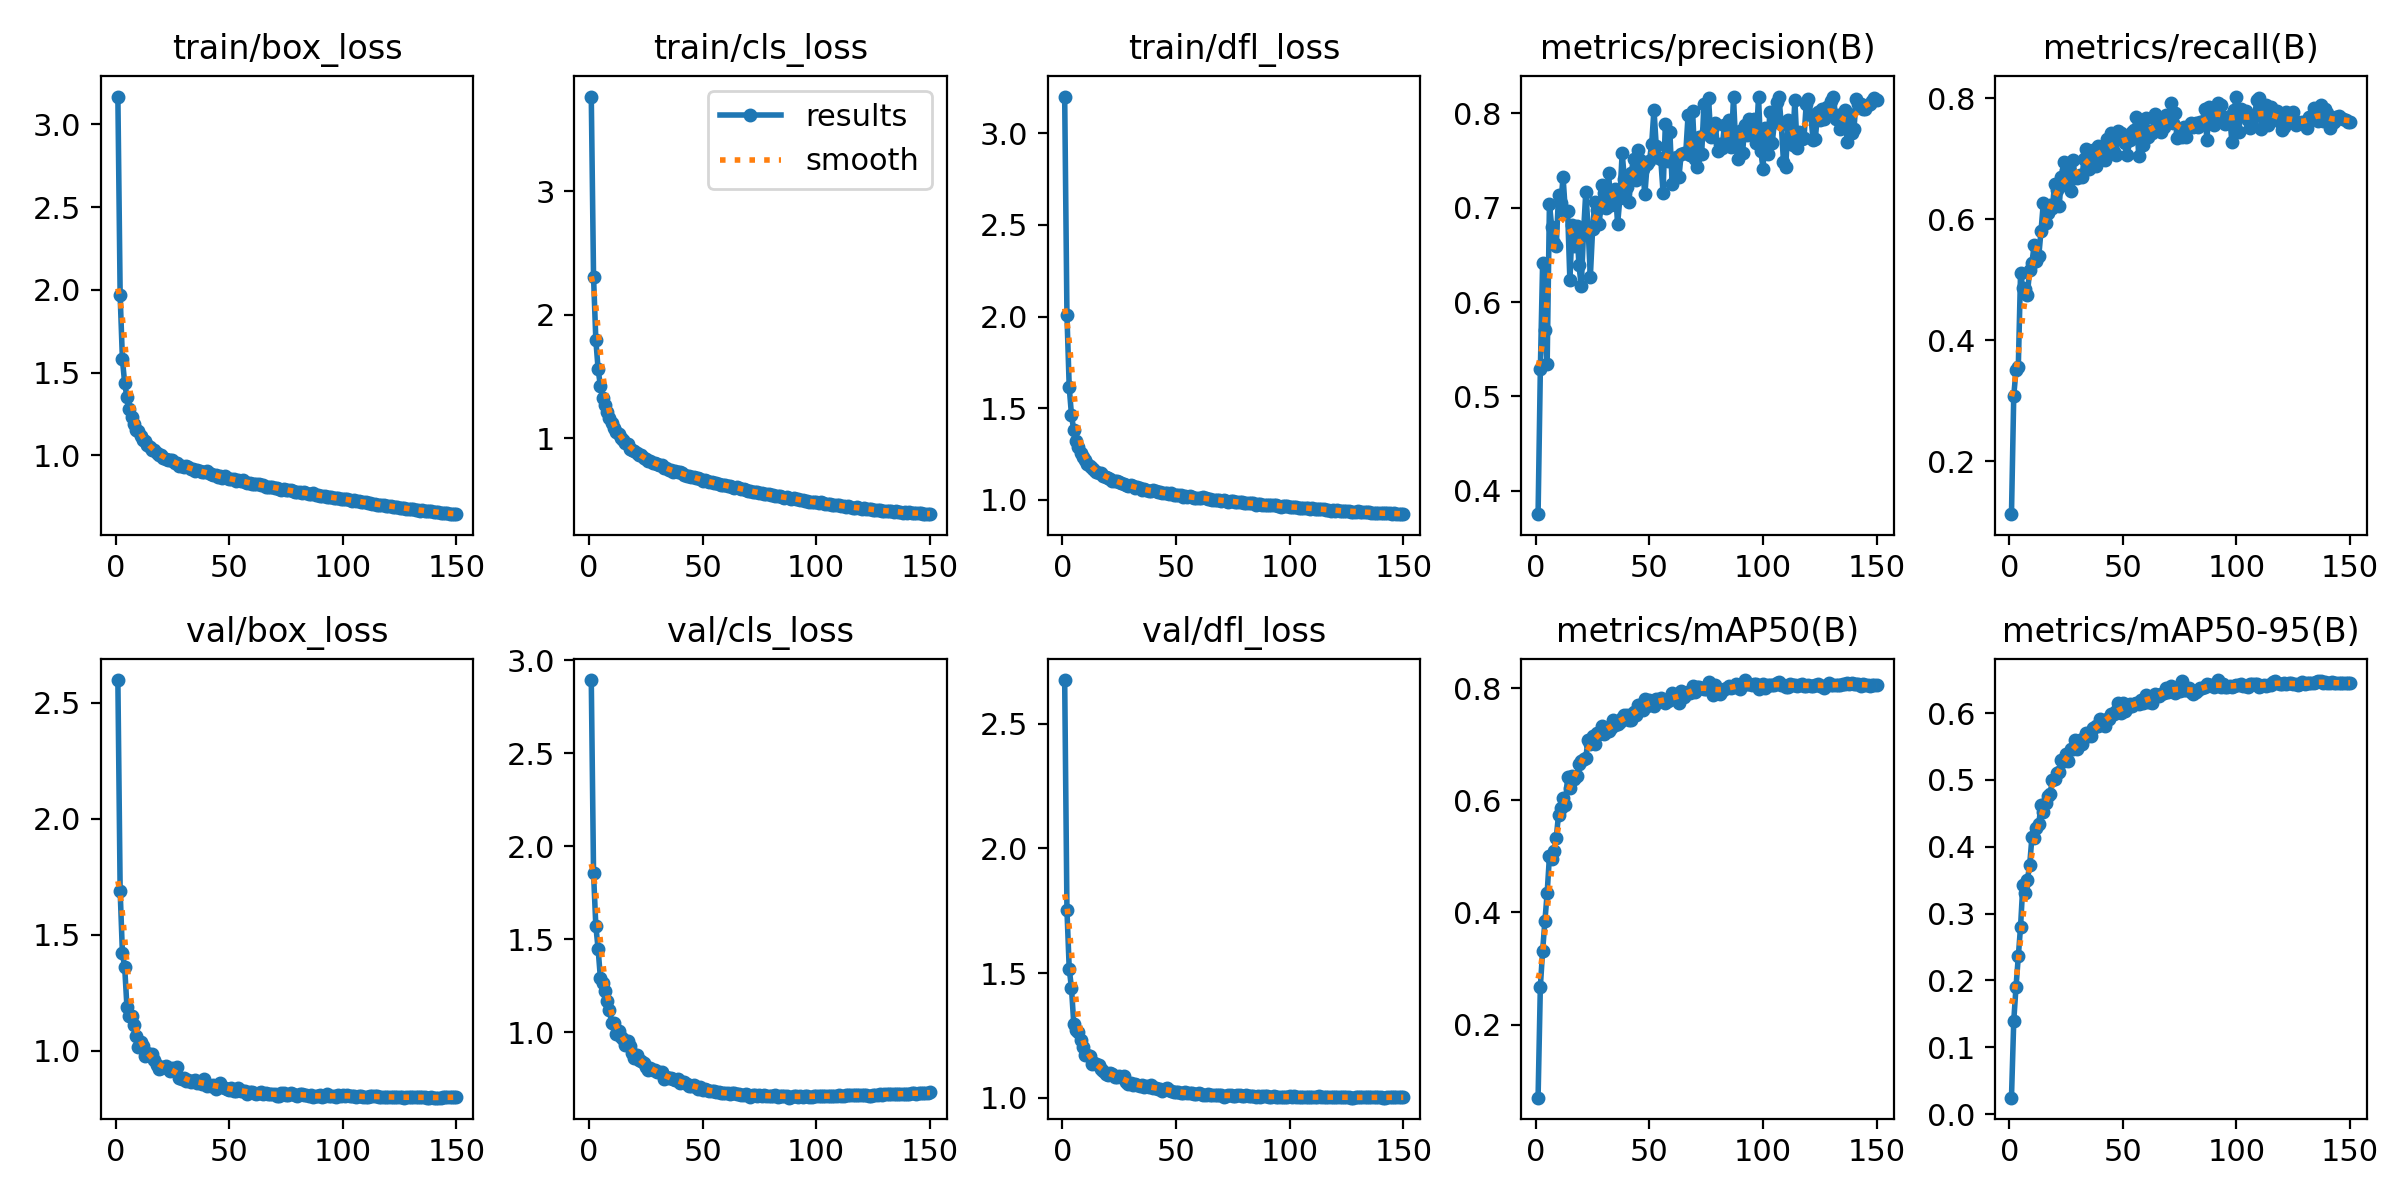

Values plotted in this chart, from the file beside it:
epoch, train/box_loss, train/cls_loss, train/dfl_loss, metrics/precision(B), metrics/recall(B), metrics/mAP50(B), metrics/mAP50-95(B), val/box_loss, val/cls_loss, val/dfl_loss, lr/pg0, lr/pg1, lr/pg2
1, 3.169, 3.768, 3.201, 0.375, 0.1126, 0.06983, 0.02467, 2.599, 2.893, 2.675, 0.000175, 0.000175, 0.000175
2, 1.968, 2.307, 2.009, 0.5286, 0.3083, 0.2676, 0.1394, 1.69, 1.855, 1.753, 0.000348, 0.000348, 0.000348
3, 1.58, 1.798, 1.615, 0.6412, 0.3508, 0.3313, 0.1904, 1.421, 1.572, 1.517, 0.0005187, 0.0005187, 0.0005187
4, 1.436, 1.561, 1.462, 0.5708, 0.3554, 0.3843, 0.2361, 1.36, 1.45, 1.44, 0.0005156, 0.0005156, 0.0005156
5, 1.35, 1.425, 1.379, 0.5346, 0.5116, 0.4347, 0.2807, 1.187, 1.294, 1.297, 0.0005121, 0.0005121, 0.0005121
6, 1.278, 1.328, 1.321, 0.7043, 0.4859, 0.5001, 0.3427, 1.15, 1.265, 1.272, 0.0005086, 0.0005086, 0.0005086
7, 1.235, 1.271, 1.286, 0.6798, 0.4855, 0.4949, 0.331, 1.148, 1.221, 1.265, 0.0005052, 0.0005052, 0.0005052
8, 1.192, 1.212, 1.258, 0.6628, 0.4755, 0.51, 0.3506, 1.11, 1.167, 1.23, 0.0005017, 0.0005017, 0.0005017
9, 1.155, 1.16, 1.232, 0.6593, 0.5166, 0.5331, 0.3726, 1.064, 1.12, 1.204, 0.0004982, 0.0004982, 0.0004982
10, 1.146, 1.119, 1.219, 0.7138, 0.5282, 0.5741, 0.414, 1.014, 1.047, 1.17, 0.0004948, 0.0004948, 0.0004948
11, 1.117, 1.082, 1.196, 0.7049, 0.558, 0.587, 0.413, 1.039, 1.048, 1.173, 0.0004913, 0.0004913, 0.0004913
12, 1.095, 1.049, 1.185, 0.7325, 0.5309, 0.6041, 0.4282, 1.018, 0.9898, 1.166, 0.0004878, 0.0004878, 0.0004878
13, 1.086, 1.03, 1.172, 0.696, 0.5389, 0.5915, 0.4338, 0.9786, 1.009, 1.134, 0.0004843, 0.0004843, 0.0004843
14, 1.065, 0.9968, 1.16, 0.6969, 0.5807, 0.6408, 0.4622, 0.9898, 0.9771, 1.141, 0.0004809, 0.0004809, 0.0004809
15, 1.052, 0.9848, 1.153, 0.6231, 0.6262, 0.6215, 0.4516, 0.9756, 0.9634, 1.133, 0.0004774, 0.0004774, 0.0004774
16, 1.035, 0.9619, 1.145, 0.6816, 0.5944, 0.6431, 0.4654, 0.9864, 0.9326, 1.132, 0.0004739, 0.0004739, 0.0004739
17, 1.034, 0.9546, 1.144, 0.6599, 0.6101, 0.6386, 0.4763, 0.9581, 0.9538, 1.114, 0.0004705, 0.0004705, 0.0004705
18, 1.012, 0.9131, 1.131, 0.6806, 0.6241, 0.6431, 0.4794, 0.9385, 0.9237, 1.107, 0.000467, 0.000467, 0.000467
19, 1.005, 0.9043, 1.127, 0.6389, 0.6195, 0.6652, 0.4995, 0.9202, 0.891, 1.094, 0.0004635, 0.0004635, 0.0004635
20, 1, 0.8966, 1.118, 0.6167, 0.6584, 0.6703, 0.5012, 0.9278, 0.8607, 1.093, 0.00046, 0.00046, 0.00046
21, 0.9866, 0.878, 1.112, 0.6733, 0.6477, 0.6731, 0.5107, 0.9295, 0.8803, 1.099, 0.0004566, 0.0004566, 0.0004566
22, 0.98, 0.8652, 1.105, 0.7172, 0.6228, 0.6761, 0.5119, 0.9357, 0.8528, 1.095, 0.0004531, 0.0004531, 0.0004531
23, 0.9737, 0.8608, 1.105, 0.6791, 0.6691, 0.7075, 0.5297, 0.9241, 0.8471, 1.084, 0.0004496, 0.0004496, 0.0004496
24, 0.9716, 0.8392, 1.101, 0.6269, 0.694, 0.7011, 0.5283, 0.9121, 0.8327, 1.084, 0.0004461, 0.0004461, 0.0004461
25, 0.9743, 0.8342, 1.095, 0.6775, 0.6818, 0.7154, 0.5392, 0.9266, 0.8134, 1.086, 0.0004427, 0.0004427, 0.0004427
26, 0.9524, 0.812, 1.091, 0.7063, 0.6545, 0.701, 0.5276, 0.9134, 0.7977, 1.082, 0.0004392, 0.0004392, 0.0004392
27, 0.9524, 0.8105, 1.089, 0.6979, 0.6467, 0.7196, 0.5462, 0.9307, 0.8085, 1.086, 0.0004357, 0.0004357, 0.0004357
28, 0.9386, 0.8022, 1.082, 0.6828, 0.6984, 0.7172, 0.5466, 0.8843, 0.7985, 1.064, 0.0004323, 0.0004323, 0.0004323
29, 0.9382, 0.7942, 1.074, 0.7246, 0.6706, 0.7316, 0.5598, 0.8777, 0.7991, 1.057, 0.0004288, 0.0004288, 0.0004288
30, 0.9319, 0.7903, 1.079, 0.7157, 0.6684, 0.7183, 0.5466, 0.881, 0.7857, 1.058, 0.0004253, 0.0004253, 0.0004253
31, 0.9349, 0.7835, 1.074, 0.6993, 0.6737, 0.7274, 0.5604, 0.868, 0.7884, 1.053, 0.0004218, 0.0004218, 0.0004218
32, 0.9296, 0.7799, 1.066, 0.737, 0.6707, 0.7226, 0.553, 0.8747, 0.7881, 1.057, 0.0004184, 0.0004184, 0.0004184
33, 0.9173, 0.7554, 1.068, 0.7033, 0.7002, 0.729, 0.5627, 0.8634, 0.7513, 1.05, 0.0004149, 0.0004149, 0.0004149
34, 0.9192, 0.76, 1.062, 0.713, 0.7154, 0.7435, 0.5708, 0.8676, 0.7581, 1.047, 0.0004114, 0.0004114, 0.0004114
35, 0.9048, 0.7383, 1.055, 0.7201, 0.6832, 0.7338, 0.567, 0.8733, 0.7563, 1.051, 0.000408, 0.000408, 0.000408
36, 0.9119, 0.7432, 1.057, 0.6826, 0.7109, 0.7351, 0.5657, 0.8611, 0.7557, 1.045, 0.0004045, 0.0004045, 0.0004045
37, 0.9038, 0.7268, 1.052, 0.7101, 0.7149, 0.7403, 0.5773, 0.864, 0.7478, 1.048, 0.000401, 0.000401, 0.000401
38, 0.8994, 0.7298, 1.05, 0.7582, 0.6876, 0.7472, 0.5805, 0.8585, 0.7451, 1.042, 0.0003975, 0.0003975, 0.0003975
39, 0.9022, 0.7293, 1.048, 0.7301, 0.7217, 0.7526, 0.5814, 0.879, 0.7478, 1.051, 0.0003941, 0.0003941, 0.0003941
40, 0.9041, 0.7231, 1.055, 0.7215, 0.7023, 0.7521, 0.5906, 0.8488, 0.7257, 1.038, 0.0003906, 0.0003906, 0.0003906
41, 0.894, 0.7146, 1.049, 0.706, 0.7176, 0.743, 0.5837, 0.8511, 0.73, 1.038, 0.0003871, 0.0003871, 0.0003871
42, 0.8901, 0.7026, 1.042, 0.7374, 0.698, 0.7426, 0.5811, 0.8496, 0.734, 1.036, 0.0003837, 0.0003837, 0.0003837
43, 0.8802, 0.6965, 1.043, 0.7521, 0.7325, 0.7564, 0.5913, 0.8534, 0.7216, 1.037, 0.0003802, 0.0003802, 0.0003802
44, 0.8846, 0.6965, 1.038, 0.729, 0.7116, 0.7514, 0.5915, 0.8346, 0.7123, 1.028, 0.0003767, 0.0003767, 0.0003767
45, 0.8692, 0.6822, 1.035, 0.7611, 0.7432, 0.7694, 0.5991, 0.8478, 0.7124, 1.035, 0.0003732, 0.0003732, 0.0003732
46, 0.8729, 0.6849, 1.035, 0.7501, 0.7114, 0.77, 0.5993, 0.8603, 0.7175, 1.038, 0.0003698, 0.0003698, 0.0003698
47, 0.8644, 0.6733, 1.032, 0.7411, 0.7063, 0.7607, 0.6032, 0.8446, 0.707, 1.032, 0.0003663, 0.0003663, 0.0003663
48, 0.8729, 0.6773, 1.037, 0.7143, 0.7459, 0.7805, 0.6145, 0.8411, 0.6933, 1.028, 0.0003628, 0.0003628, 0.0003628
49, 0.8614, 0.6679, 1.029, 0.7464, 0.7423, 0.7684, 0.6002, 0.8367, 0.704, 1.025, 0.0003594, 0.0003594, 0.0003594
50, 0.8584, 0.6524, 1.026, 0.7497, 0.7352, 0.7788, 0.615, 0.8297, 0.6907, 1.023, 0.0003559, 0.0003559, 0.0003559
51, 0.8603, 0.6616, 1.024, 0.7679, 0.7263, 0.7732, 0.603, 0.8386, 0.6944, 1.025, 0.0003524, 0.0003524, 0.0003524
52, 0.8547, 0.6546, 1.029, 0.8042, 0.707, 0.7678, 0.6076, 0.8262, 0.69, 1.02, 0.0003489, 0.0003489, 0.0003489
53, 0.8474, 0.6459, 1.018, 0.7656, 0.7304, 0.7796, 0.6129, 0.8258, 0.6853, 1.019, 0.0003455, 0.0003455, 0.0003455
54, 0.8485, 0.6422, 1.02, 0.753, 0.7441, 0.7775, 0.6112, 0.8403, 0.6859, 1.024, 0.000342, 0.000342, 0.000342
55, 0.8435, 0.6324, 1.015, 0.7513, 0.747, 0.783, 0.6136, 0.828, 0.6828, 1.019, 0.0003385, 0.0003385, 0.0003385
56, 0.8512, 0.6373, 1.019, 0.7162, 0.7696, 0.777, 0.6153, 0.8268, 0.68, 1.02, 0.0003351, 0.0003351, 0.0003351
57, 0.8392, 0.6281, 1.014, 0.7883, 0.7053, 0.7729, 0.6128, 0.8248, 0.6803, 1.017, 0.0003316, 0.0003316, 0.0003316
58, 0.8356, 0.6224, 1.01, 0.7499, 0.7509, 0.7775, 0.6192, 0.8149, 0.6715, 1.013, 0.0003281, 0.0003281, 0.0003281
59, 0.832, 0.6171, 1.012, 0.7802, 0.723, 0.7803, 0.6146, 0.8217, 0.6722, 1.016, 0.0003247, 0.0003247, 0.0003247
60, 0.8278, 0.6172, 1.01, 0.7253, 0.7669, 0.7916, 0.6264, 0.8242, 0.6723, 1.017, 0.0003212, 0.0003212, 0.0003212
... 90 more rows
